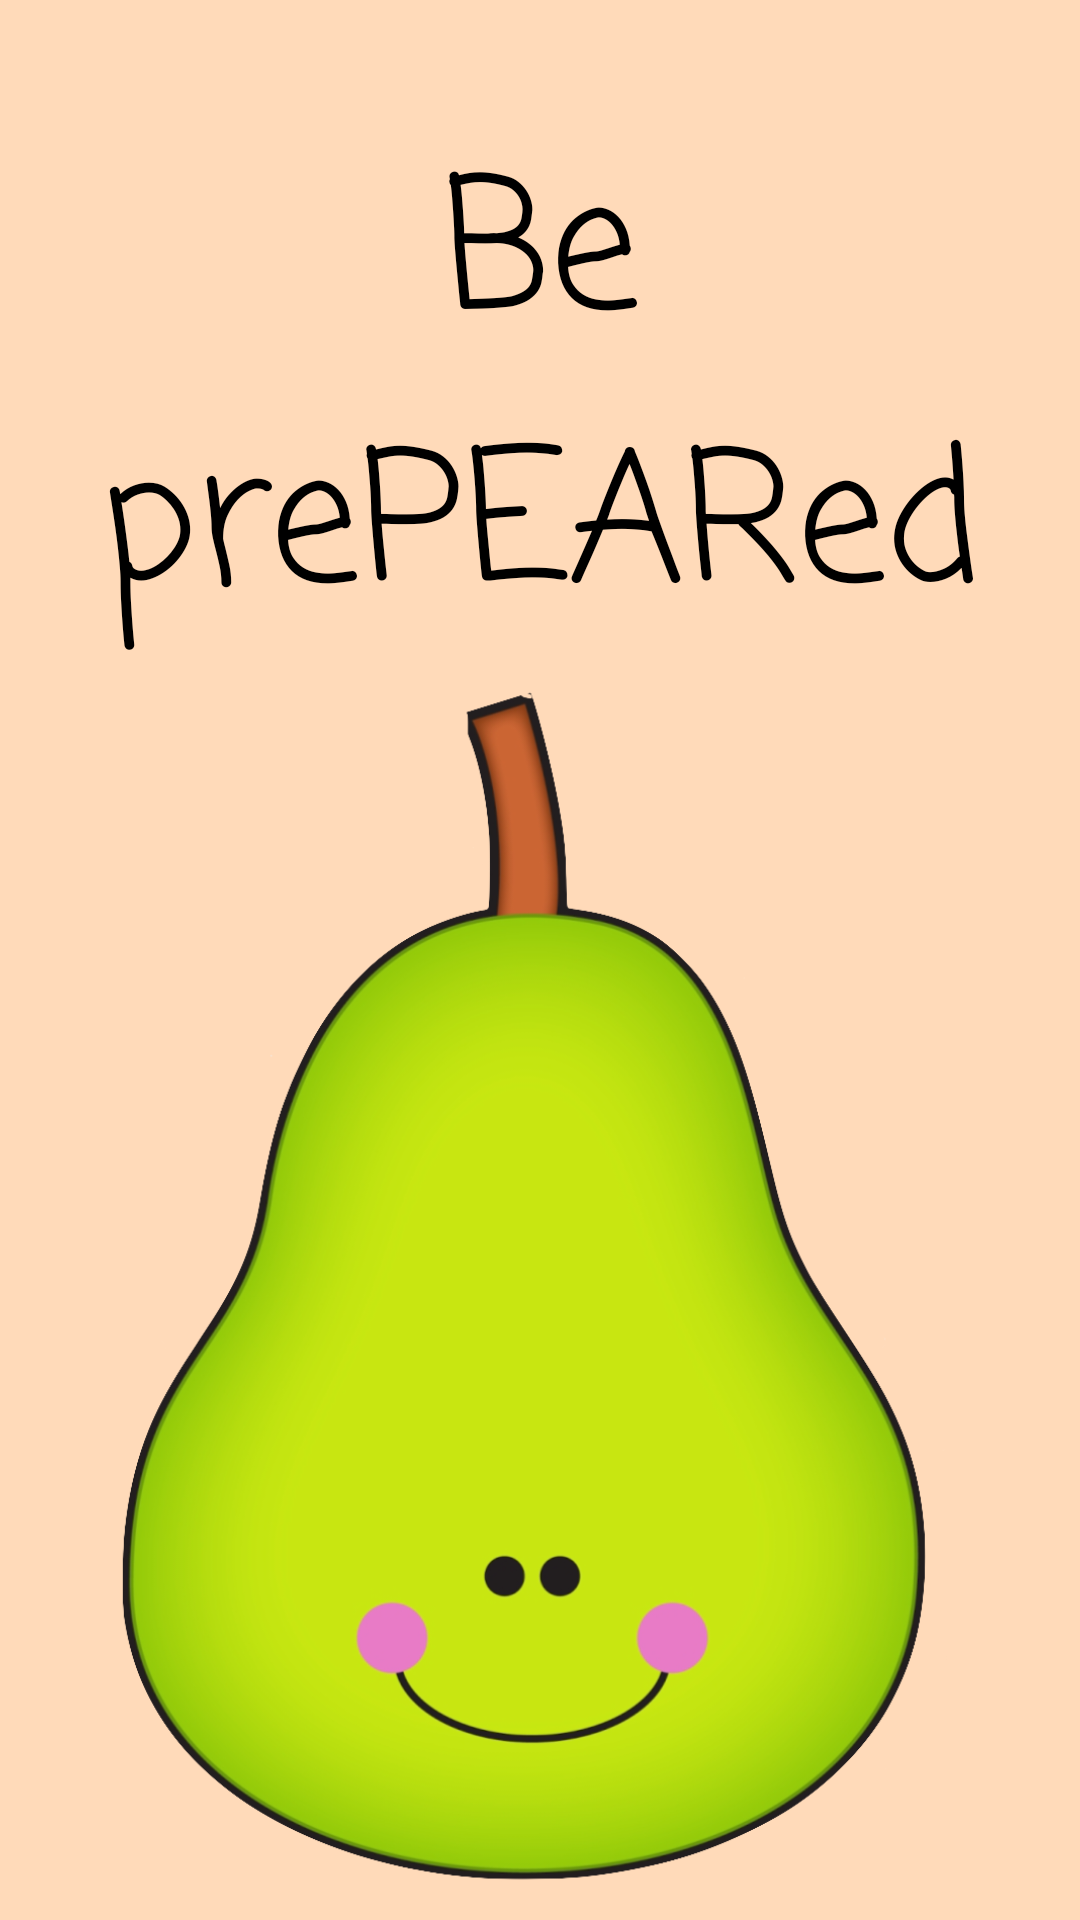

Produce the Android XML layout that renders to this screen, including the resource entries it uses.
<!-- AndroidManifest.xml: application theme Theme.AppCompat.Light.NoActionBar -->
<!-- res/layout/fragment_home.xml -->
<?xml version="1.0" encoding="utf-8"?>
<FrameLayout xmlns:android="http://schemas.android.com/apk/res/android"
    xmlns:tools="http://schemas.android.com/tools"
    android:layout_width="match_parent"
    android:layout_height="match_parent"
    tools:context=".Home">
    <LinearLayout
        android:layout_width="match_parent"
        android:layout_height="match_parent"
        android:orientation="vertical"
        android:background="@color/peach">

        <TextView
            android:layout_width="match_parent"
            android:layout_height="wrap_content"
            android:fontFamily="casual"
            android:gravity="center"
            android:paddingTop="40dp"
            android:text="@string/app_name"
            android:textColor="@color/black"
            android:textSize="60sp" />

    <ImageView
        android:layout_width="wrap_content"
        android:layout_height="wrap_content"
        android:src="@drawable/pear"
        android:layout_gravity="center_vertical"/>
    </LinearLayout>
</FrameLayout>
<!-- resources referenced by this layout -->
<resources>
  <color name="black">#FF000000</color>
  <color name="peach">#FFDAB9</color>
  <!-- drawable pear: png bitmap (drawable-v24, 387518 bytes) -->
  <string name="app_name">Be prePEARed</string>
</resources>
